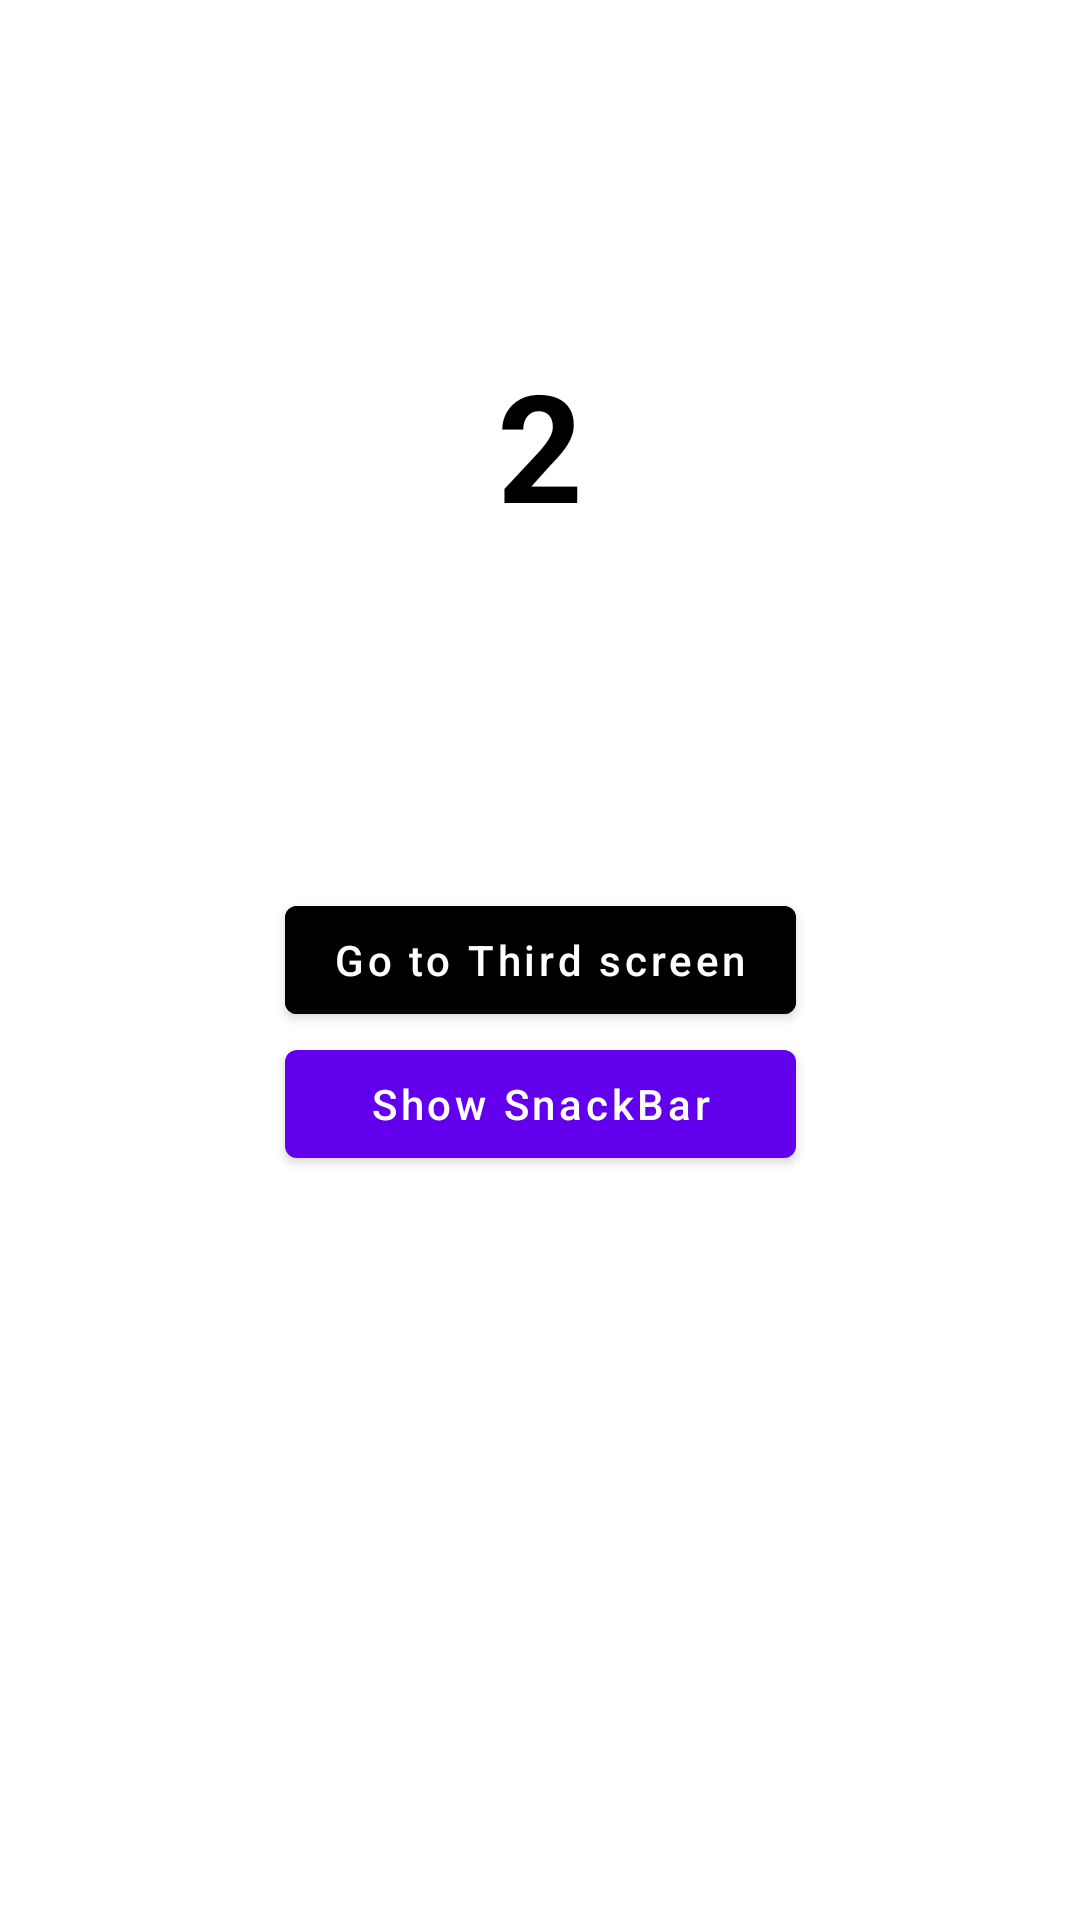

This screen was rendered from an Android layout file. Write that file and the resources it references.
<!-- AndroidManifest.xml: application theme Theme.GenericSnackbar -->
<!-- res/layout/second_fragment.xml -->
<?xml version="1.0" encoding="utf-8"?>
<layout xmlns:android="http://schemas.android.com/apk/res/android"
    xmlns:app="http://schemas.android.com/apk/res-auto">

    <androidx.constraintlayout.widget.ConstraintLayout
        android:layout_width="match_parent"
        android:layout_height="match_parent">

        <com.google.android.material.textview.MaterialTextView
            android:layout_width="wrap_content"
            android:layout_height="wrap_content"
            android:text="2"
            android:textColor="?attr/colorOnSurface"
            android:textSize="50sp"
            android:textStyle="bold"
            app:layout_constraintBottom_toTopOf="@+id/secondFragmentBtn"
            app:layout_constraintEnd_toEndOf="parent"
            app:layout_constraintStart_toStartOf="parent"
            app:layout_constraintTop_toTopOf="parent" />

        <com.google.android.material.button.MaterialButton
            android:id="@+id/secondFragmentBtn"
            android:layout_width="wrap_content"
            android:layout_height="wrap_content"
            android:text="@string/go_to_third_screen"
            android:textAllCaps="false"
            android:backgroundTint="@color/black"
            app:layout_constraintBottom_toBottomOf="parent"
            app:layout_constraintEnd_toEndOf="parent"
            app:layout_constraintStart_toStartOf="parent"
            app:layout_constraintTop_toTopOf="parent" />

        <com.google.android.material.button.MaterialButton
            android:id="@+id/showSnackBarBtn"
            android:layout_width="0dp"
            android:layout_height="wrap_content"
            android:text="@string/show_snackbar"
            android:textAllCaps="false"
            app:layout_constraintEnd_toEndOf="@+id/secondFragmentBtn"
            app:layout_constraintStart_toStartOf="@+id/secondFragmentBtn"
            app:layout_constraintTop_toBottomOf="@+id/secondFragmentBtn" />

    </androidx.constraintlayout.widget.ConstraintLayout>
</layout>
<!-- resources referenced by this layout -->
<resources>
  <string name="go_to_third_screen">Go to Third screen</string>
  <string name="show_snackbar">Show SnackBar</string>
  <style name="Theme.GenericSnackbar" parent="Theme.MaterialComponents.DayNight.DarkActionBar">
          
          <item name="colorPrimary">@color/purple_500</item>
          <item name="colorPrimaryVariant">@color/purple_700</item>
          <item name="colorOnPrimary">@color/white</item>
          
          <item name="colorSecondary">@color/teal_200</item>
          <item name="colorSecondaryVariant">@color/teal_700</item>
          <item name="colorOnSecondary">@color/black</item>
          
          <item name="android:statusBarColor" tools:targetApi="l">?attr/colorPrimaryVariant</item>
          
      </style>
  <!-- not gathered from this repository: default colours our renderer supplied (Android Studio template values) -->
  <color name="purple_500">#FF6200EE</color>
  <color name="purple_700">#FF3700B3</color>
  <color name="teal_200">#FF03DAC5</color>
  <color name="teal_700">#FF018786</color>
  <color name="black">#FF000000</color>
  <color name="white">#FFFFFFFF</color>
</resources>
